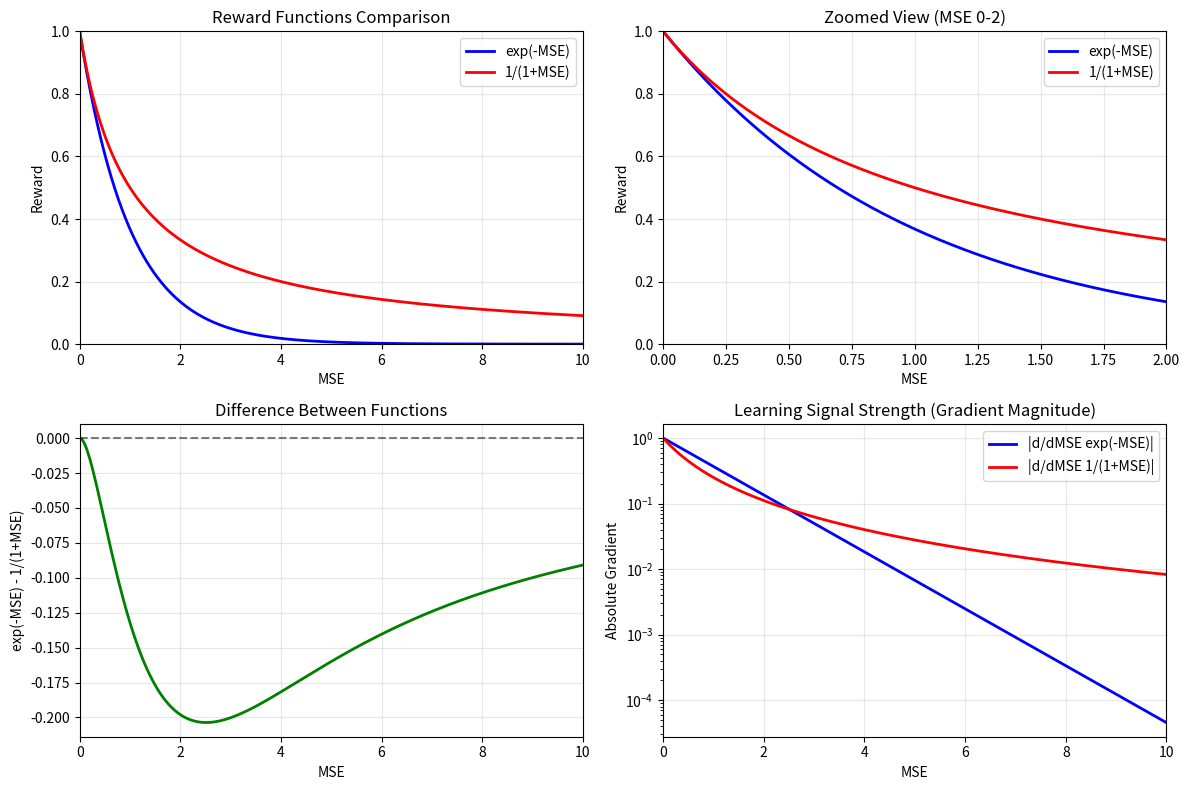

Here is the Python script that generated this plot:
import numpy as np
import matplotlib.pyplot as plt

# Define MSE range for comparison
mse_values = np.linspace(0, 10, 1000)

# Calculate rewards using both methods
exp_rewards = np.exp(-mse_values)  # Original exponential method
inverse_rewards = 1.0 / (1.0 + mse_values)  # New inverse method

# Create the comparison plot
plt.figure(figsize=(12, 8))

# Plot both reward functions
plt.subplot(2, 2, 1)
plt.plot(mse_values, exp_rewards, 'b-', linewidth=2, label='exp(-MSE)')
plt.plot(mse_values, inverse_rewards, 'r-', linewidth=2, label='1/(1+MSE)')
plt.xlabel('MSE')
plt.ylabel('Reward')
plt.title('Reward Functions Comparison')
plt.legend()
plt.grid(True, alpha=0.3)
plt.xlim(0, 10)
plt.ylim(0, 1)

# Zoom in on the low MSE region
plt.subplot(2, 2, 2)
mse_zoom = np.linspace(0, 2, 1000)
exp_zoom = np.exp(-mse_zoom)
inverse_zoom = 1.0 / (1.0 + mse_zoom)
plt.plot(mse_zoom, exp_zoom, 'b-', linewidth=2, label='exp(-MSE)')
plt.plot(mse_zoom, inverse_zoom, 'r-', linewidth=2, label='1/(1+MSE)')
plt.xlabel('MSE')
plt.ylabel('Reward')
plt.title('Zoomed View (MSE 0-2)')
plt.legend()
plt.grid(True, alpha=0.3)
plt.xlim(0, 2)
plt.ylim(0, 1)

# Plot the difference between the two functions
plt.subplot(2, 2, 3)
difference = exp_rewards - inverse_rewards
plt.plot(mse_values, difference, 'g-', linewidth=2)
plt.xlabel('MSE')
plt.ylabel('exp(-MSE) - 1/(1+MSE)')
plt.title('Difference Between Functions')
plt.grid(True, alpha=0.3)
plt.xlim(0, 10)
plt.axhline(y=0, color='k', linestyle='--', alpha=0.5)

# Plot gradients (derivatives) to show learning signal strength
plt.subplot(2, 2, 4)
# Numerical derivatives
dmse = mse_values[1] - mse_values[0]
exp_grad = np.gradient(exp_rewards, dmse)
inverse_grad = np.gradient(inverse_rewards, dmse)

plt.plot(mse_values, np.abs(exp_grad), 'b-', linewidth=2, label='|d/dMSE exp(-MSE)|')
plt.plot(mse_values, np.abs(inverse_grad), 'r-', linewidth=2, label='|d/dMSE 1/(1+MSE)|')
plt.xlabel('MSE')
plt.ylabel('Absolute Gradient')
plt.title('Learning Signal Strength (Gradient Magnitude)')
plt.legend()
plt.grid(True, alpha=0.3)
plt.xlim(0, 10)
plt.yscale('log')

plt.tight_layout()
plt.savefig('reward_functions_comparison.png', dpi=300, bbox_inches='tight')
plt.show()

# Print some key comparison points
print("Reward Function Comparison:")
print("=" * 50)
print(f"{'MSE':<8} {'exp(-MSE)':<12} {'1/(1+MSE)':<12} {'Difference':<12}")
print("-" * 50)

test_mse_values = [0, 0.1, 0.5, 1.0, 2.0, 5.0, 10.0]
for mse in test_mse_values:
    exp_reward = np.exp(-mse)
    inv_reward = 1.0 / (1.0 + mse)
    diff = exp_reward - inv_reward
    print(f"{mse:<8.1f} {exp_reward:<12.4f} {inv_reward:<12.4f} {diff:<12.4f}")

print("\nKey Observations:")
print("- Both functions give reward = 1.0 when MSE = 0")
print("- exp(-MSE) drops much faster for small MSE values")
print("- 1/(1+MSE) provides more stable gradients across all MSE ranges")
print("- 1/(1+MSE) gives non-zero rewards even for large MSE values")
print("- exp(-MSE) approaches 0 very quickly, potentially causing vanishing gradients") 